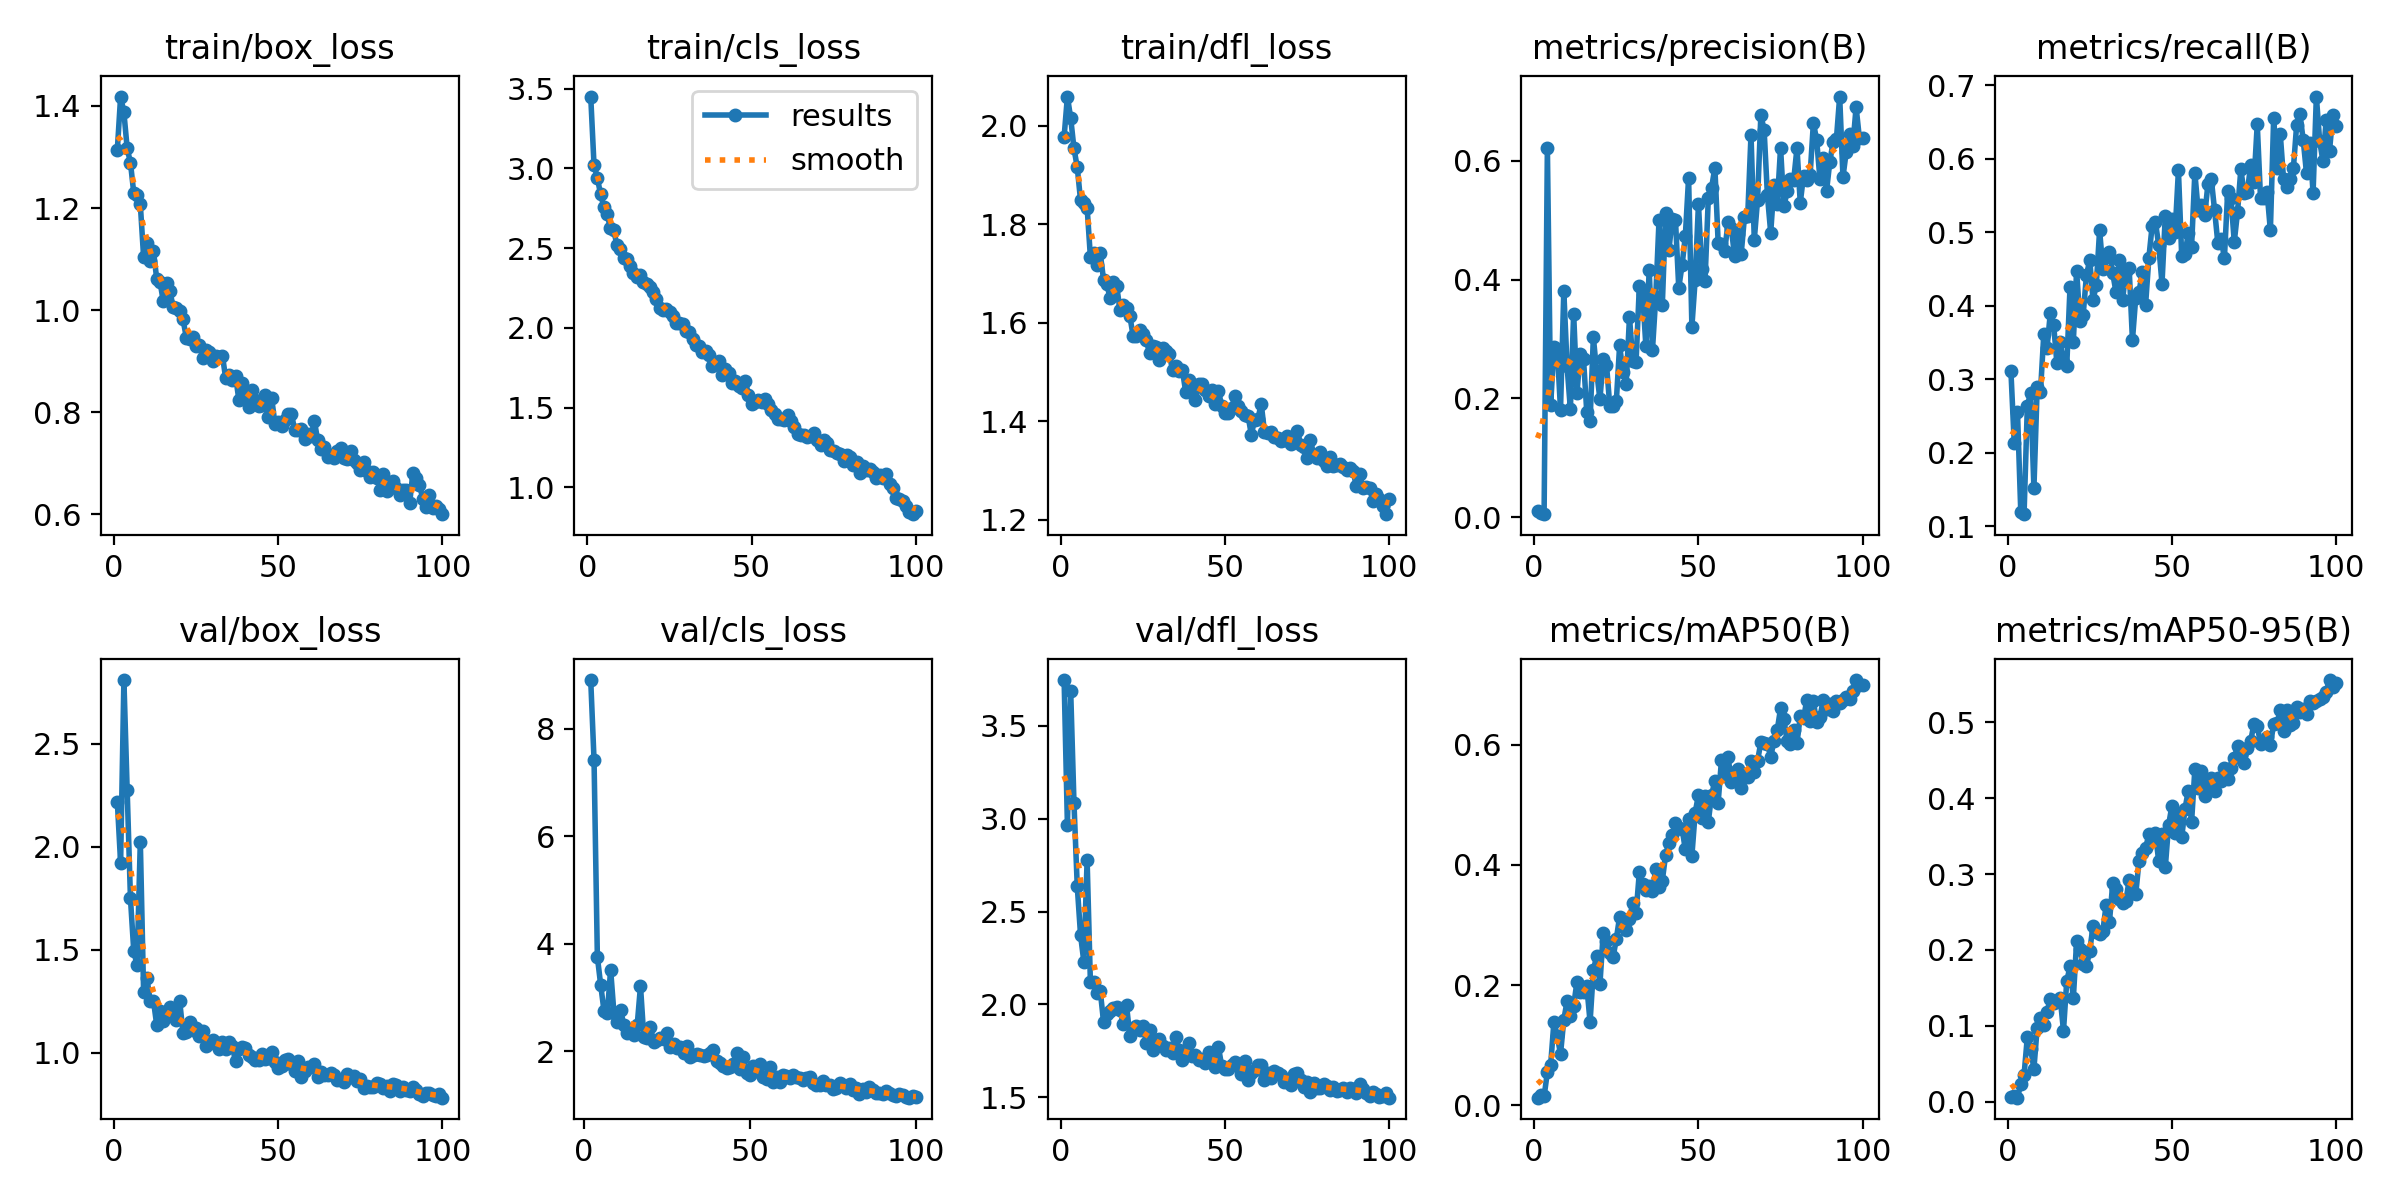

The file beside this chart, header and first rows:
epoch, train/box_loss, train/cls_loss, train/dfl_loss, metrics/precision(B), metrics/recall(B), metrics/mAP50(B), metrics/mAP50-95(B), val/box_loss, val/cls_loss, val/dfl_loss, lr/pg0, lr/pg1, lr/pg2
1, 1.314, 3.451, 1.978, 0.00993, 0.3108, 0.01254, 0.00583, 2.218, inf, 3.745, 0.07019, 0.003312, 0.003312
2, 1.418, 3.022, 2.059, 0.00661, 0.2136, 0.01655, 0.00772, 1.921, 8.904, 2.966, 0.04012, 0.00658, 0.00658
3, 1.387, 2.942, 2.015, 0.0048, 0.2551, 0.01451, 0.0055, 2.81, 7.414, 3.686, 0.009992, 0.009781, 0.009781
4, 1.317, 2.838, 1.954, 0.6221, 0.1191, 0.05514, 0.02365, 2.274, 3.756, 3.083, 0.009703, 0.009703, 0.009703
5, 1.289, 2.76, 1.915, 0.1892, 0.1162, 0.06742, 0.03547, 1.748, 3.235, 2.635, 0.009703, 0.009703, 0.009703
6, 1.23, 2.712, 1.849, 0.2864, 0.2637, 0.1391, 0.08564, 1.494, 2.752, 2.374, 0.009604, 0.009604, 0.009604
7, 1.226, 2.623, 1.843, 0.2838, 0.2813, 0.1153, 0.07002, 1.424, 2.709, 2.23, 0.009505, 0.009505, 0.009505
8, 1.207, 2.612, 1.834, 0.181, 0.1515, 0.08524, 0.04368, 2.025, 3.517, 2.776, 0.009406, 0.009406, 0.009406
9, 1.104, 2.518, 1.733, 0.3808, 0.2888, 0.1421, 0.09782, 1.296, 2.708, 2.121, 0.009307, 0.009307, 0.009307
10, 1.131, 2.493, 1.742, 0.2536, 0.2827, 0.1734, 0.1101, 1.364, 2.543, 2.121, 0.009208, 0.009208, 0.009208
11, 1.096, 2.439, 1.717, 0.1819, 0.3608, 0.1479, 0.1018, 1.25, 2.768, 2.061, 0.009109, 0.009109, 0.009109
12, 1.116, 2.432, 1.741, 0.3428, 0.3431, 0.1657, 0.1189, 1.252, 2.485, 2.073, 0.00901, 0.00901, 0.00901
13, 1.06, 2.388, 1.687, 0.2088, 0.39, 0.2051, 0.136, 1.133, 2.334, 1.907, 0.008911, 0.008911, 0.008911
14, 1.055, 2.345, 1.678, 0.2745, 0.3742, 0.1884, 0.1306, 1.2, 2.349, 1.948, 0.008812, 0.008812, 0.008812
15, 1.017, 2.322, 1.65, 0.2663, 0.3216, 0.1891, 0.1334, 1.152, 2.296, 1.964, 0.008713, 0.008713, 0.008713
16, 1.054, 2.331, 1.683, 0.1764, 0.3501, 0.1983, 0.137, 1.197, 2.482, 1.982, 0.008614, 0.008614, 0.008614
17, 1.037, 2.285, 1.675, 0.1616, 0.3238, 0.1385, 0.09357, 1.222, 3.214, 1.986, 0.008515, 0.008515, 0.008515
18, 1.006, 2.273, 1.627, 0.3025, 0.3183, 0.2242, 0.159, 1.196, 2.258, 1.972, 0.008416, 0.008416, 0.008416
19, 1.004, 2.259, 1.635, 0.2455, 0.4261, 0.2485, 0.1783, 1.156, 2.241, 1.895, 0.008317, 0.008317, 0.008317
20, 0.9985, 2.226, 1.63, 0.1983, 0.3507, 0.2013, 0.1363, 1.249, 2.452, 1.995, 0.008218, 0.008218, 0.008218
21, 0.9819, 2.183, 1.614, 0.2659, 0.4477, 0.2865, 0.2115, 1.094, 2.167, 1.832, 0.008119, 0.008119, 0.008119
22, 0.9462, 2.125, 1.573, 0.2566, 0.3792, 0.274, 0.201, 1.099, 2.217, 1.874, 0.00802, 0.00802, 0.00802
23, 0.9436, 2.111, 1.573, 0.1876, 0.3877, 0.2534, 0.1816, 1.149, 2.245, 1.882, 0.007921, 0.007921, 0.007921
24, 0.9477, 2.119, 1.585, 0.1866, 0.4418, 0.2461, 0.1786, 1.111, 2.228, 1.863, 0.007822, 0.007822, 0.007822
25, 0.9298, 2.099, 1.577, 0.1958, 0.4619, 0.2771, 0.1989, 1.119, 2.333, 1.887, 0.007723, 0.007723, 0.007723
26, 0.9319, 2.076, 1.565, 0.2893, 0.4073, 0.3139, 0.2317, 1.082, 2.071, 1.795, 0.007624, 0.007624, 0.007624
27, 0.9051, 2.029, 1.538, 0.2441, 0.4288, 0.3074, 0.2239, 1.105, 2.134, 1.862, 0.007525, 0.007525, 0.007525
28, 0.922, 2.031, 1.552, 0.2248, 0.5025, 0.2921, 0.2206, 1.032, 2.053, 1.757, 0.007426, 0.007426, 0.007426
29, 0.9175, 2.027, 1.551, 0.3372, 0.4506, 0.3102, 0.2253, 1.048, 2.07, 1.809, 0.007327, 0.007327, 0.007327
30, 0.9012, 1.98, 1.523, 0.2625, 0.4661, 0.3366, 0.2598, 1.06, 1.966, 1.817, 0.007228, 0.007228, 0.007228
31, 0.9094, 1.976, 1.55, 0.2614, 0.473, 0.3194, 0.2371, 1.04, 2.102, 1.775, 0.007129, 0.007129, 0.007129
32, 0.9074, 1.933, 1.542, 0.3886, 0.4441, 0.3876, 0.2877, 1.017, 1.888, 1.753, 0.00703, 0.00703, 0.00703
33, 0.9109, 1.893, 1.537, 0.3761, 0.4182, 0.3676, 0.2797, 1.052, 1.932, 1.768, 0.006931, 0.006931, 0.006931
34, 0.8661, 1.886, 1.504, 0.2875, 0.4626, 0.3584, 0.2676, 1.017, 1.949, 1.739, 0.006832, 0.006832, 0.006832
35, 0.8735, 1.849, 1.512, 0.4161, 0.4083, 0.3645, 0.2622, 1.051, 1.929, 1.827, 0.006733, 0.006733, 0.006733
36, 0.862, 1.857, 1.501, 0.2819, 0.4473, 0.3571, 0.2646, 1.031, 1.912, 1.756, 0.006634, 0.006634, 0.006634
37, 0.8703, 1.828, 1.504, 0.3708, 0.4511, 0.3935, 0.292, 0.9567, 1.929, 1.703, 0.006535, 0.006535, 0.006535
38, 0.8244, 1.762, 1.46, 0.5008, 0.3531, 0.3624, 0.2749, 1.02, 1.968, 1.748, 0.006436, 0.006436, 0.006436
39, 0.8571, 1.778, 1.484, 0.3576, 0.4109, 0.3739, 0.2733, 1.027, 2.032, 1.792, 0.006337, 0.006337, 0.006337
40, 0.8384, 1.789, 1.471, 0.5118, 0.4185, 0.4167, 0.317, 1.024, 1.818, 1.723, 0.006238, 0.006238, 0.006238
41, 0.8101, 1.706, 1.443, 0.4497, 0.4456, 0.4363, 0.3281, 0.9872, 1.78, 1.726, 0.006139, 0.006139, 0.006139
42, 0.8429, 1.743, 1.476, 0.502, 0.4011, 0.4489, 0.3341, 0.9795, 1.722, 1.703, 0.00604, 0.00604, 0.00604
43, 0.8241, 1.715, 1.475, 0.5007, 0.465, 0.4699, 0.3521, 0.9657, 1.692, 1.705, 0.005941, 0.005941, 0.005941
44, 0.812, 1.653, 1.463, 0.3863, 0.5089, 0.4613, 0.3468, 0.963, 1.711, 1.687, 0.005842, 0.005842, 0.005842
45, 0.8131, 1.667, 1.452, 0.4238, 0.5136, 0.4601, 0.3534, 0.9946, 1.765, 1.745, 0.005743, 0.005743, 0.005743
46, 0.8332, 1.638, 1.462, 0.4732, 0.4824, 0.4259, 0.3167, 0.9682, 1.967, 1.707, 0.005644, 0.005644, 0.005644
47, 0.7911, 1.621, 1.435, 0.5715, 0.4301, 0.4755, 0.3533, 0.9724, 1.662, 1.664, 0.005545, 0.005545, 0.005545
48, 0.8269, 1.669, 1.461, 0.3207, 0.5225, 0.4152, 0.3087, 1.003, 1.9, 1.77, 0.005446, 0.005446, 0.005446
49, 0.7774, 1.578, 1.43, 0.3999, 0.4919, 0.4868, 0.3642, 0.9544, 1.591, 1.667, 0.005347, 0.005347, 0.005347
50, 0.7808, 1.52, 1.417, 0.5276, 0.5187, 0.5165, 0.3894, 0.9269, 1.553, 1.651, 0.005248, 0.005248, 0.005248
51, 0.7719, 1.534, 1.418, 0.4172, 0.5005, 0.4782, 0.354, 0.9362, 1.734, 1.653, 0.005149, 0.005149, 0.005149
52, 0.7855, 1.548, 1.426, 0.3981, 0.5842, 0.5141, 0.3775, 0.9646, 1.628, 1.675, 0.00505, 0.00505, 0.00505
53, 0.7958, 1.537, 1.451, 0.5372, 0.4675, 0.4716, 0.3482, 0.9705, 1.754, 1.69, 0.004951, 0.004951, 0.004951
54, 0.7967, 1.551, 1.431, 0.555, 0.4705, 0.5164, 0.3857, 0.9422, 1.522, 1.67, 0.004852, 0.004852, 0.004852
55, 0.7653, 1.524, 1.421, 0.5886, 0.4983, 0.5397, 0.4098, 0.9089, 1.492, 1.629, 0.004753, 0.004753, 0.004753
56, 0.7654, 1.487, 1.412, 0.4621, 0.4801, 0.5036, 0.3683, 0.9568, 1.7, 1.697, 0.004654, 0.004654, 0.004654
57, 0.7677, 1.461, 1.411, 0.4606, 0.5809, 0.574, 0.4377, 0.8816, 1.432, 1.595, 0.004555, 0.004555, 0.004555
58, 0.7465, 1.426, 1.373, 0.4485, 0.5302, 0.5478, 0.4135, 0.909, 1.522, 1.633, 0.004456, 0.004456, 0.004456
59, 0.7581, 1.426, 1.403, 0.4965, 0.5374, 0.5803, 0.4353, 0.9283, 1.435, 1.647, 0.004357, 0.004357, 0.004357
60, 0.7534, 1.42, 1.404, 0.4871, 0.5233, 0.5385, 0.4026, 0.9294, 1.55, 1.677, 0.004258, 0.004258, 0.004258
... 40 more rows
